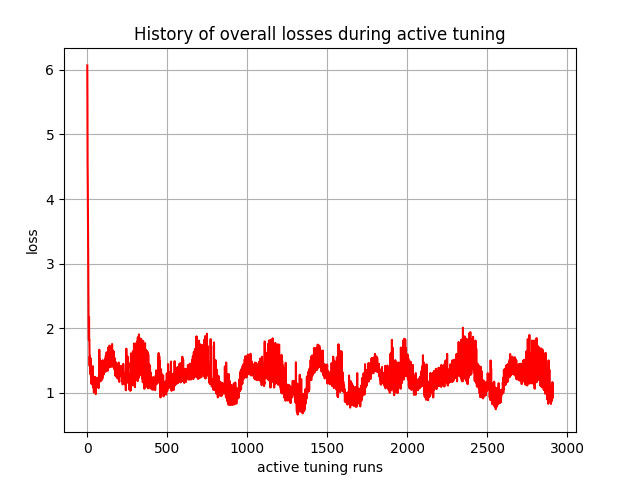

Source data for this figure (header and first rows):
, 0
0, 6.068
1, 5.516
2, 4.549
3, 4.298
4, 3.847
5, 3.493
6, 2.941
7, 2.489
8, 2.176
9, 1.951
10, 1.822
11, 2.17
12, 1.816
13, 1.823
14, 1.587
15, 1.417
16, 1.566
17, 1.369
18, 1.403
19, 1.291
20, 1.535
21, 1.503
22, 1.526
23, 1.252
24, 1.284
25, 1.187
26, 1.14
27, 1.361
28, 1.379
29, 1.147
30, 1.221
31, 1.177
32, 1.132
33, 1.165
34, 1.235
35, 1.414
36, 1.096
37, 1.213
38, 1.208
39, 1.079
40, 1.1
41, 1.008
42, 1.007
43, 1.181
44, 1.248
45, 1.082
46, 1.069
47, 1.173
48, 1.248
49, 1.232
50, 1.2
51, 1.109
52, 1.142
53, 0.9812
54, 1.174
55, 1.135
56, 1.108
57, 1.089
58, 1.219
59, 1.215
... 2,850 more rows
